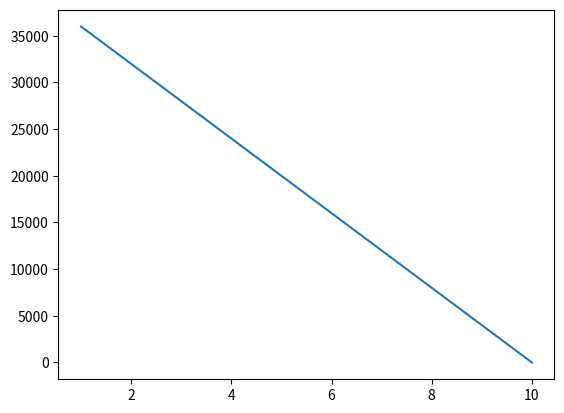
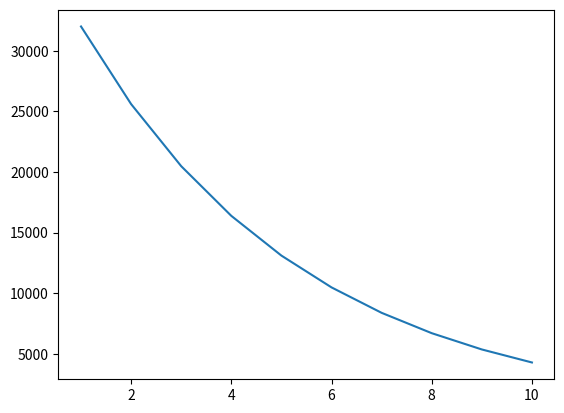
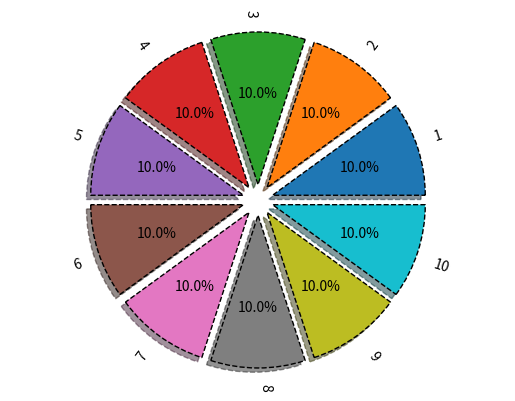
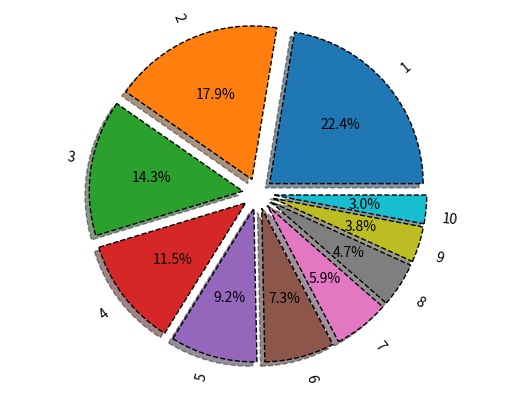
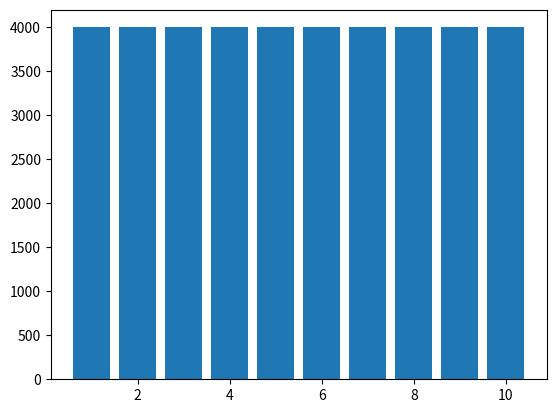
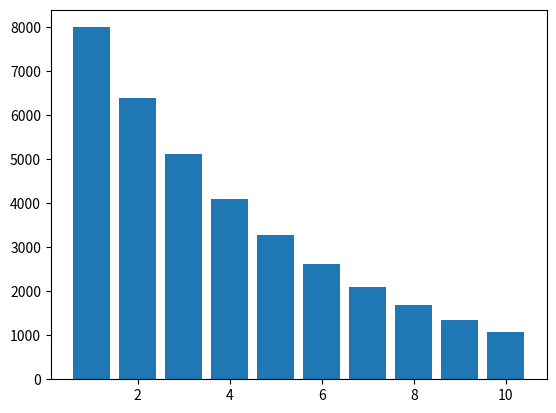

Here is the Python script that generated these plots, in order:
# 1задание
# import os
# my_secret = os.environ['Secret_1']
# print(my_secret)

# вывод ключей, работал с Вотинцевой А.С.
# import os

# Secret1_Votintseva = os.environ["Secret1_Votintseva"]
# print(Secret1_Votintseva)

# import os

# Secret2_Votintseva = os.environ["Secret2_Votintseva"]
# print(Secret2_Votintseva)

# import os

# Secret3_Votintseva = os.environ["Secret3_Votintseva"]
# print(Secret3_Votintseva)


# Общее задание, вариант 4, делал с Вотинцевой, проверяла Лысенкова (всё корректно, оценка 5)
from sympy import *

k, T, C, L = symbols("k T C L")
C_ost = 40000
Am_lst = []
C_ost_lst = []
for i in range(10):
    Am = (C - L) / T
    C_ost -= Am.subs({C: 40000, T: 10, L: 0})
    Am_lst.append(round(Am.subs({C: 40000, T: 10, L: 0}), 2))
    C_ost_lst.append(round(C_ost, 2))
print("Am_lst:", Am_lst)
print("C_ost_lst", C_ost_lst)

# 2способ
Aj = 0
C_ost = 40000  # Что это означает? - Это объявление переменной начальной стоимости (Ответ дала Вотинцева А.С.) /Проверил Николаев И.Д., 5/5/
Am_lst_2 = []
C_ost_lst_2 = []
for i in range(10):
    Am = k * 1 / T * (C - Aj)
    C_ost -= Am.subs({C: 40000, T: 10, k: 2})
    Am_lst_2.append(round(Am.subs({C: 40000, T: 10, k: 2}), 2))
    Aj += Am
    C_ost_lst_2.append(round(C_ost, 2))
print("Am_lst_2:", Am_lst_2)
print("C_ost_lst_2", C_ost_lst_2)


# Таблица
import pandas as pd

Y = range(
    1, 11
)  # Что это означает? - Это объявление переменной, которая будет содержать список чисел от 1 до 10 (Ответ дала Вотинцева А.С.) /Проверил Николаев И.Д., 5/5/
table1 = list(zip(Y, C_ost_lst, Am_lst))
table2 = list(zip(Y, C_ost_lst_2, Am_lst_2))
tfame = pd.DataFrame(table1, columns=["Y", "C_ost_lst", "Am_lst"])
tfame2 = pd.DataFrame(table2, columns=["Y", "C_ost_lst_2", "Am_lst_2"])
print(tfame)
print(tfame2)

# Визуализация
import numpy as np
import matplotlib.pyplot as plt

plt.figure()
plt.plot(tfame["Y"], tfame["C_ost_lst"], label="Am")
plt.savefig(
    "chart7.png"
)  # Что это означает? - Это сохранение графика в файл (Ответ дала Вотинцева А.С.) /Проверил Николаев И.Д., 5/5/
plt.figure()
plt.plot(tfame2["Y"], tfame2["C_ost_lst_2"], label="Am_2")
plt.savefig("chart8.png")

# Круговые диаграммы 1
vals = Am_lst
labels = [str(x) for x in range(1, 11)]
explode = (0.1, 0.1, 0.1, 0.1, 0.1, 0.1, 0.1, 0.1, 0.1, 0.1)
fig, ax = plt.subplots()
ax.pie(
    vals,
    labels=labels,
    explode=explode,
    autopct="%1.1f%%",
    shadow=True,
    wedgeprops={"lw": 1, "ls": "--", "edgecolor": "k"},
    rotatelabels=True,
)
ax.axis("equal")
plt.savefig("chart9.png")
# Круговые диаграммы 2
vals = Am_lst_2
labels = [str(x) for x in range(1, 11)]
explode = (0.1, 0.1, 0.1, 0.1, 0.1, 0.1, 0.1, 0.1, 0.1, 0.1)
fig, ax = plt.subplots()
ax.pie(
    vals,
    labels=labels,
    explode=explode,
    autopct="%1.1f%%",
    shadow=True,
    wedgeprops={"lw": 1, "ls": "--", "edgecolor": "k"},
    rotatelabels=True,
)
ax.axis("equal")
plt.savefig("chart10.png")

# Гистограммы
table1 = list(zip(Y, Am_lst))
table2 = list(zip(Y, Am_lst_2))
tfame = pd.DataFrame(table1, columns=["Y", "Am_lst"])
tfame2 = pd.DataFrame(table2, columns=["Y", "Am_lst_2"])

plt.figure()
plt.bar(tfame["Y"], tfame["Am_lst"])
plt.savefig("chart11.png")

plt.figure()
plt.bar(tfame2["Y"], tfame2["Am_lst_2"])
plt.savefig("chart12.png")
